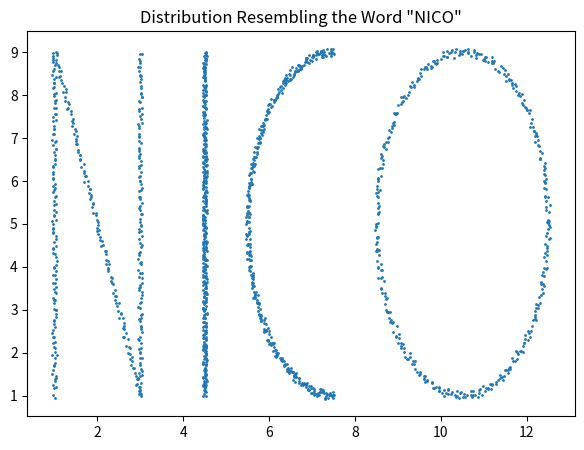
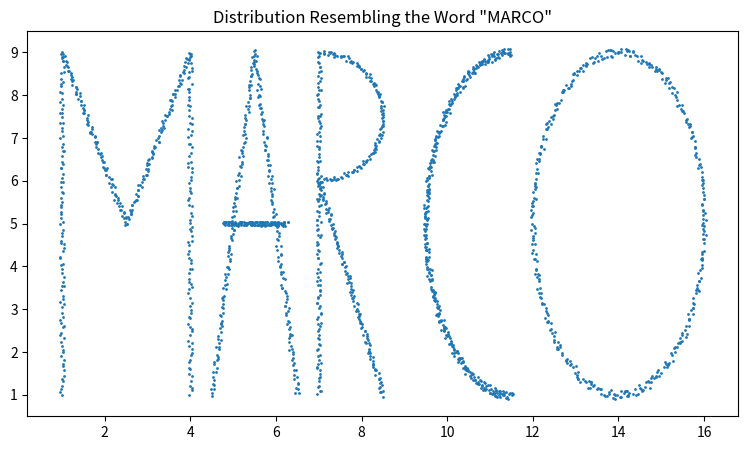

Python code for these plots, in order: (Note: this script raises an exception after producing the figures.)
import numpy as np 
import matplotlib.pyplot as plt


def generate_p(num_points=100, width=1):
    vertical_line = distribute_points_around_line(np.array([1, 1]), np.array([1, 9]), num_points // 2, width)
    semi_circle = distribute_points_around_circle(np.array([1, 7]), 2, -180, 0, num_points // 2, width)
    return np.hstack((vertical_line, semi_circle))

def generate_u(num_points=100, width=1):
    left_vertical = distribute_points_around_line(np.array([4, 1]), np.array([4, 5]), num_points // 3, width)
    bottom_curve = distribute_points_around_circle(np.array([5, 3]), 1, 180, 0, num_points // 3, width)
    right_vertical = distribute_points_around_line(np.array([6, 5]), np.array([6, 1]), num_points // 3, width)
    return np.hstack((left_vertical, bottom_curve, right_vertical))


def generate_a(num_points=100, width=1):
    left_slant = distribute_points_around_line(np.array([4.5, 1]), np.array([5.5, 9]), num_points // 3, width)
    right_slant = distribute_points_around_line(np.array([5.5, 9]), np.array([6.5, 1]), num_points // 3, width)
    cross_bar = distribute_points_around_line(np.array([4.75, 5]), np.array([6.25, 5]), num_points // 3, width)
    return np.hstack((left_slant, right_slant, cross_bar))


def generate_l(num_points=100, width=1):
    vertical_line = distribute_points_around_line(np.array([7, 9]), np.array([7, 1]), num_points // 2, width)
    horizontal_line = distribute_points_around_line(np.array([7, 1]), np.array([8.5, 1]), num_points // 2, width)
    return np.hstack((vertical_line, horizontal_line))




def distribute_points_around_line(start, end, num_points, width=1):
    """Distribute points around a line to simulate stroke width."""
    x_values = np.linspace(start[0], end[0], num_points)
    y_values = np.linspace(start[1], end[1], num_points)
    # Adding randomness to simulate the stroke width
    x_values += np.random.uniform(-width/2, width/2, num_points)
    y_values += np.random.uniform(-width/2, width/2, num_points)
    return np.vstack((x_values, y_values))

def distribute_points_around_circle(center, radius, start_angle, end_angle, num_points, width=1):
    """Distribute points around a part of a circle to simulate stroke width."""
    angles = np.linspace(np.radians(start_angle), np.radians(end_angle), num_points)
    x_values = center[0] + radius * np.cos(angles) + np.random.uniform(-width/2, width/2, num_points)
    y_values = center[1] + radius * np.sin(angles) + np.random.uniform(-width/2, width/2, num_points)
    return np.vstack((x_values, y_values))

# Adjusted number of points for equal distribution
num_points_per_letter = 400
width = 0.1  # Adjusting for a finer stroke width

# Generate points for each letter
n_points = np.hstack([
    distribute_points_around_line(np.array([1, 9]), np.array([1, 1]), num_points_per_letter // 3, width),
    distribute_points_around_line(np.array([1, 9]), np.array([3, 1]), num_points_per_letter // 3, width),
    distribute_points_around_line(np.array([3, 1]), np.array([3, 9]), num_points_per_letter // 3, width)
])
i_points = distribute_points_around_line(np.array([4.5, 1]), np.array([4.5, 9]), num_points_per_letter, width)
c_points = distribute_points_around_circle(np.array([7.5, 5]), 2, 90, 270, num_points_per_letter, width) * np.array([1, 2])[..., None] - np.array([0, 5])[..., None]
o_points = distribute_points_around_circle(np.array([10.5, 5]), 2, 0, 360, num_points_per_letter, width)* np.array([1, 2])[..., None] - np.array([0, 5])[..., None]



# Combine all points correctly
all_points = np.hstack((n_points, i_points, c_points, o_points))

plt.figure(figsize=(10, 5))
plt.scatter(all_points[0], all_points[1], s=1)
plt.title('Distribution Resembling the Word "NICO"')
plt.gca().set_aspect('equal', adjustable='box')
plt.show()

plt.show() 





















def generate_m(num_points=100, width=1):
    left_vertical = distribute_points_around_line(np.array([1, 1]), np.array([1, 9]), num_points // 4, width)
    middle_to_top = distribute_points_around_line(np.array([1, 9]), np.array([2.5, 5]), num_points // 4, width)
    middle_to_bottom = distribute_points_around_line(np.array([2.5, 5]), np.array([4, 9]), num_points // 4, width)
    right_vertical = distribute_points_around_line(np.array([4, 9]), np.array([4, 1]), num_points // 4, width)
    return np.hstack((left_vertical, middle_to_top, middle_to_bottom, right_vertical))

def generate_a(num_points=100, width=1):
    left_slant = distribute_points_around_line(np.array([4.5, 1]), np.array([5.5, 9]), num_points // 3, width)
    right_slant = distribute_points_around_line(np.array([5.5, 9]), np.array([6.5, 1]), num_points // 3, width)
    cross_bar = distribute_points_around_line(np.array([4.75, 5]), np.array([6.25, 5]), num_points // 3, width)
    return np.hstack((left_slant, right_slant, cross_bar))

def generate_r(num_points=100, width=1):
    vertical_line = distribute_points_around_line(np.array([7, 1]), np.array([7, 9]), num_points // 3, width)
    semi_circle = distribute_points_around_circle(np.array([7, 7.5]), 1.5, -90, 90, num_points // 3, width)
    leg = distribute_points_around_line(np.array([7, 6]), np.array([8.5, 1]), num_points // 3, width)
    return np.hstack((vertical_line, semi_circle, leg))

# Adjusting positions for "C" and "O" for the word "MARCO"
def generate_c_marco(num_points=100, width=1):
    return distribute_points_around_circle(np.array([11.5, 5]), 2, 90, 270, num_points, width)* np.array([1, 2])[..., None] - np.array([0, 5])[..., None]

def generate_o_marco(num_points=100, width=1):
    return distribute_points_around_circle(np.array([14, 5]), 2, 0, 360, num_points, width)* np.array([1, 2])[..., None] - np.array([0, 5])[..., None]

# Generate points for each letter with adjusted parameters
m_points = generate_m(num_points_per_letter, width)
a_points = generate_a(num_points_per_letter, width)
r_points = generate_r(num_points_per_letter, width)
c_points_marco = generate_c_marco(num_points_per_letter, width)
o_points_marco = generate_o_marco(num_points_per_letter, width)

# Combine all points
all_points_marco = np.hstack((m_points, a_points, r_points, c_points_marco, o_points_marco))

plt.figure(figsize=(12, 5))
plt.scatter(all_points_marco[0], all_points_marco[1], s=1)
plt.title('Distribution Resembling the Word "MARCO"')
plt.gca().set_aspect('equal', adjustable='box')
plt.show()





assert False 
# Reusing the A generation function from "MARCO"
a_points_paul = generate_a(num_points_per_letter, width)

# Generate points for new letters "P," "U," and "L"
p_points = generate_p(num_points_per_letter, width)
u_points = generate_u(num_points_per_letter, width)
l_points = generate_l(num_points_per_letter, width)

# Combine all points
all_points_paul = np.hstack((p_points, a_points_paul, u_points, l_points))

plt.figure(figsize=(10, 5))
plt.scatter(all_points_paul[0], all_points_paul[1], s=1)
plt.xlim(0, 10)
plt.ylim(0, 10)
plt.title('Distribution Resembling the Word "PAUL"')
plt.gca().set_aspect('equal', adjustable='box')
plt.show()